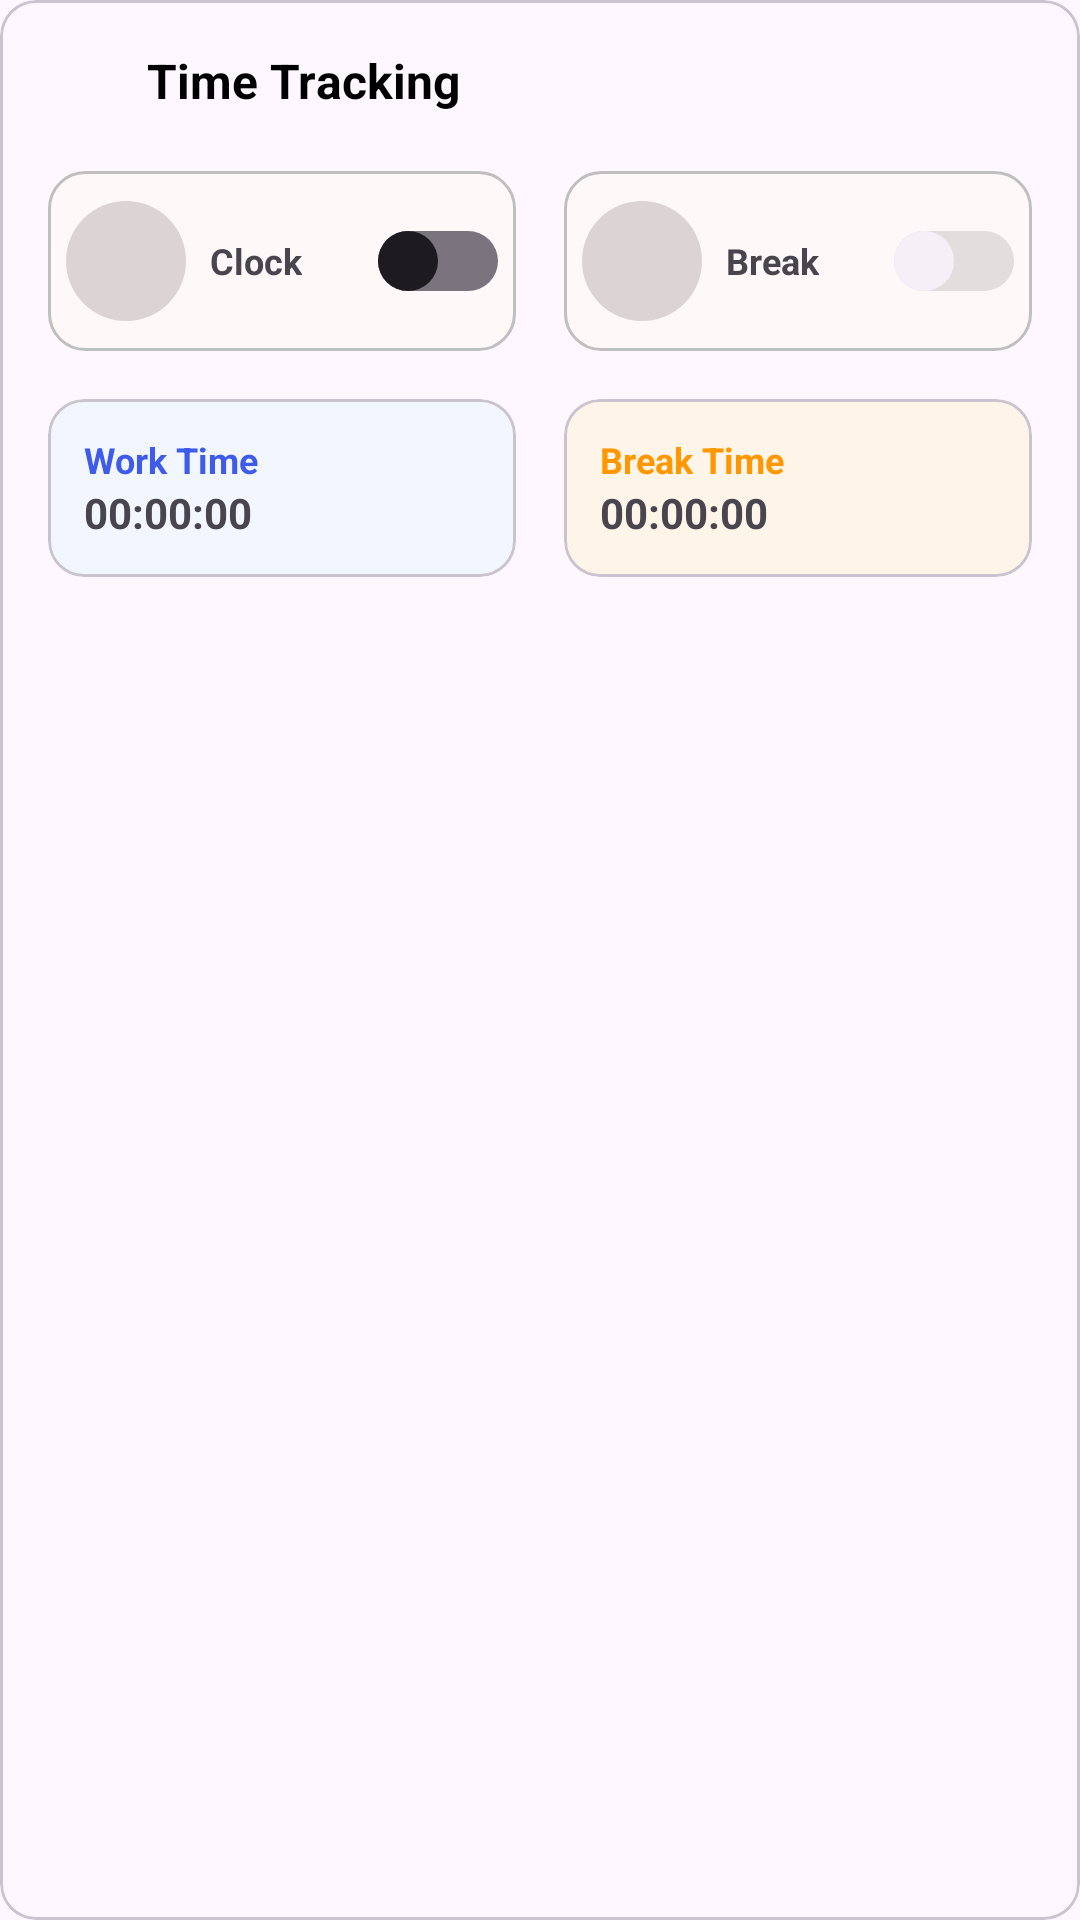

This screen was rendered from an Android layout file. Write that file and the resources it references.
<!-- AndroidManifest.xml: application theme Theme.TeamSuite -->
<!-- res/layout/dashboard_time_tracking.xml -->
<?xml version="1.0" encoding="utf-8"?>
<com.google.android.material.card.MaterialCardView xmlns:android="http://schemas.android.com/apk/res/android"
    xmlns:app="http://schemas.android.com/apk/res-auto"
    xmlns:tools="http://schemas.android.com/tools"
    android:layout_width="match_parent"
    android:layout_height="wrap_content"
    android:layout_margin="@dimen/common_margin"
    android:backgroundTint="@android:color/transparent">

    <LinearLayout
        android:layout_width="match_parent"
        android:layout_height="wrap_content"
        android:orientation="vertical"
        android:padding="@dimen/common_padding">

        <LinearLayout
            android:layout_width="match_parent"
            android:layout_height="wrap_content"
            android:orientation="horizontal"
            tools:ignore="UseCompoundDrawables">

            <ImageView
                android:id="@+id/imgClockIcon"
                android:layout_width="@dimen/icon_size"
                android:layout_height="@dimen/icon_size"
                android:src="@drawable/ic_clock"
                android:layout_marginEnd="@dimen/icon_margin"
                tools:ignore="ContentDescription" />

            <TextView
                android:id="@+id/txtTimeTrackingTitle"
                android:layout_width="wrap_content"
                android:layout_height="wrap_content"
                android:text="@string/time_tracking"
                android:textSize="@dimen/icon_text_size"
                android:textColor="@color/black"
                android:textStyle="bold" />

        </LinearLayout>

        <LinearLayout
            android:layout_width="match_parent"
            android:layout_height="wrap_content"
            android:layout_marginTop="@dimen/common_margin"
            android:orientation="horizontal"
            android:weightSum="2"
            tools:ignore="DisableBaselineAlignment">

            <LinearLayout
                android:layout_width="@dimen/nowidth"
                android:layout_height="wrap_content"
                android:layout_weight="1"
                android:gravity="center_vertical"
                android:orientation="horizontal"
                android:padding="@dimen/card_padding"
                android:layout_marginEnd="@dimen/common_margin"
                android:background="@drawable/bg_layout_radius">

                <ImageView
                    android:id="@+id/imgClockInIcon"
                    android:layout_width="@dimen/img_icon_size"
                    android:layout_height="@dimen/img_icon_size"
                    android:src="@drawable/ic_clock"
                    android:tint="@color/grey"
                    android:background="@drawable/bg_circle_icon"
                    android:padding="@dimen/img_icon_padding"
                    android:scaleType="fitCenter"
                    android:layout_marginEnd="@dimen/icon_margin"
                    tools:ignore="ContentDescription,UseAppTint" />

                <LinearLayout
                    android:layout_width="@dimen/no_width"
                    android:layout_height="wrap_content"
                    android:layout_weight="1"
                    android:orientation="vertical"
                    tools:ignore="InefficientWeight,NestedWeights">

                    <TextView
                        android:id="@+id/txtClockIn"
                        android:layout_width="wrap_content"
                        android:layout_height="wrap_content"
                        android:text="@string/clock_in"
                        android:textSize="@dimen/clock_text_size"
                        android:textStyle="bold" />

                </LinearLayout>

                <com.google.android.material.switchmaterial.SwitchMaterial
                    android:id="@+id/switchClockIn"
                    android:layout_width="@dimen/switch_width"
                    android:layout_height="wrap_content"
                    android:thumb="@drawable/switch_design"
                    app:track="@drawable/switch_track"
                    app:showText="false"
                    app:splitTrack="false"
                    tools:ignore="MissingConstraints" />

            </LinearLayout>

            <LinearLayout
                android:layout_width="@dimen/no_width"
                android:layout_height="wrap_content"
                android:layout_weight="1"
                android:gravity="center_vertical"
                android:orientation="horizontal"
                android:padding="@dimen/card_padding"
                android:background="@drawable/bg_layout_radius">

                <ImageView
                    android:id="@+id/imgBreakInIcon"
                    android:layout_width="@dimen/img_icon_size"
                    android:layout_height="@dimen/img_icon_size"
                    android:src="@drawable/ic_local_cafe"
                    android:tint="@color/grey"
                    android:background="@drawable/bg_circle_icon"
                    android:padding="@dimen/img_icon_padding"
                    android:scaleType="fitCenter"
                    android:layout_marginEnd="@dimen/icon_margin"
                    tools:ignore="ContentDescription,UseAppTint" />

                <LinearLayout
                    android:layout_width="@dimen/no_width"
                    android:layout_height="wrap_content"
                    android:layout_weight="1"
                    android:orientation="vertical"
                    tools:ignore="InefficientWeight,NestedWeights">

                    <TextView
                        android:id="@+id/txtBreakIn"
                        android:layout_width="wrap_content"
                        android:layout_height="wrap_content"
                        android:text="@string/break_in"
                        android:textSize="@dimen/clock_text_size"
                        android:textStyle="bold" />

                </LinearLayout>

                <com.google.android.material.switchmaterial.SwitchMaterial
                    android:id="@+id/switchBreak"
                    android:layout_width="@dimen/switch_width"
                    android:layout_height="wrap_content"
                    android:thumb="@drawable/switch_design"
                    app:track="@drawable/switch_track"
                    app:showText="false"
                    android:enabled="false"
                    app:splitTrack="false"/>

            </LinearLayout>

        </LinearLayout>


        <LinearLayout
            android:layout_width="match_parent"
            android:layout_height="wrap_content"
            android:layout_marginTop="@dimen/common_margin"
            android:orientation="horizontal">

            <com.google.android.material.card.MaterialCardView
                android:layout_width="@dimen/no_width"
                android:layout_height="wrap_content"
                android:layout_weight="1"
                app:cardBackgroundColor="@color/work_time_card_color"
                app:cardCornerRadius="@dimen/card_radius"
                android:layout_marginEnd="@dimen/common_margin">

                <LinearLayout
                    android:layout_width="match_parent"
                    android:layout_height="wrap_content"
                    android:padding="@dimen/time_card_padding"
                    android:orientation="vertical">

                    <TextView
                        android:id="@+id/txtWorkTime"
                        android:layout_width="wrap_content"
                        android:layout_height="wrap_content"
                        android:text="@string/work_time"
                        android:textSize="@dimen/time_text_size"
                        android:textStyle="bold"
                        android:textColor="@color/colorPrimary"/>

                    <TextView
                        android:id="@+id/txtWorkTimer"
                        android:layout_width="wrap_content"
                        android:layout_height="wrap_content"
                        android:text="@string/default_time"
                        android:textStyle="bold"
                        android:textSize="@dimen/timer_text_size"/>

                </LinearLayout>

            </com.google.android.material.card.MaterialCardView>

            <com.google.android.material.card.MaterialCardView
                android:layout_width="@dimen/no_width"
                android:layout_height="wrap_content"
                android:layout_weight="1"
                app:cardBackgroundColor="@color/break_time_card_color"
                app:cardCornerRadius="@dimen/card_radius">

                <LinearLayout
                    android:layout_width="match_parent"
                    android:layout_height="wrap_content"
                    android:padding="@dimen/time_card_padding"
                    android:orientation="vertical">

                    <TextView
                        android:id="@+id/txtBreakTime"
                        android:layout_width="wrap_content"
                        android:layout_height="wrap_content"
                        android:text="@string/break_time"
                        android:textSize="@dimen/time_text_size"
                        android:textStyle="bold"
                        android:textColor="@color/break_time_text_color"/>

                    <TextView
                        android:id="@+id/txtBreakTimer"
                        android:layout_width="wrap_content"
                        android:layout_height="wrap_content"
                        android:text="@string/default_time"
                        android:textStyle="bold"
                        android:textSize="@dimen/timer_text_size"/>

                </LinearLayout>

            </com.google.android.material.card.MaterialCardView>

        </LinearLayout>

    </LinearLayout>

</com.google.android.material.card.MaterialCardView>
<!-- resources referenced by this layout -->
<resources>
  <color name="black">#FF000000</color>
  <color name="break_time_card_color">#FFF4E8</color>
  <color name="break_time_text_color">#FF9800</color>
  <color name="colorPrimary">#3F5BEA</color>
  <color name="grey">#7C7B7B</color>
  <color name="work_time_card_color">#F2F6FF</color>
  <dimen name="card_padding">6dp</dimen>
  <dimen name="card_radius">12dp</dimen>
  <dimen name="clock_text_size">12sp</dimen>
  <dimen name="common_margin">16dp</dimen>
  <dimen name="common_padding">16dp</dimen>
  <dimen name="icon_margin">8dp</dimen>
  <dimen name="icon_size">25dp</dimen>
  <dimen name="icon_text_size">16sp</dimen>
  <dimen name="img_icon_padding">8dp</dimen>
  <dimen name="img_icon_size">40dp</dimen>
  <dimen name="no_width">0dp</dimen>
  <dimen name="nowidth">0dp</dimen>
  <dimen name="switch_width">40dp</dimen>
  <dimen name="time_card_padding">12dp</dimen>
  <dimen name="time_text_size">12sp</dimen>
  <dimen name="timer_text_size">14sp</dimen>
  <!-- drawable bg_circle_icon (drawable) -->
  <?xml version="1.0" encoding="utf-8"?>
  <shape xmlns:android="http://schemas.android.com/apk/res/android"
      android:shape="oval">
      <solid android:color="@color/white_shade"/>
      <size
          android:width="45dp"
          android:height="45dp"/>
  </shape>
  <!-- drawable bg_layout_radius (drawable) -->
  <?xml version="1.0" encoding="utf-8"?>
  <shape xmlns:android="http://schemas.android.com/apk/res/android"
      android:shape="rectangle">
      <solid android:color="@color/off_white"/>
      <corners android:radius="12dp"/>
      <stroke android:width="1dp"
          android:color="@color/gray"/>
  </shape>
  <!-- drawable switch_design (drawable) -->
  <?xml version="1.0" encoding="utf-8"?>
  <selector xmlns:android="http://schemas.android.com/apk/res/android">
  
  
      <item android:state_checked="true">
          <shape android:shape="oval">
              <solid android:color="@color/gray"/>
              <size android:width="20dp" android:height="20dp"/>
          </shape>
      </item>
  
  
      <item>
          <shape android:shape="oval">
              <solid android:color="@android:color/white"/>
              <size android:width="20dp" android:height="20dp"/>
          </shape>
      </item>
  
  </selector>
  <!-- drawable switch_track (drawable) -->
  <?xml version="1.0" encoding="utf-8"?>
  <selector xmlns:android="http://schemas.android.com/apk/res/android">
      
      <item android:state_checked="true">
          <shape android:shape="rectangle">
              <solid android:color="#D6E0FF"/>
              <corners android:radius="16dp"/>
          </shape>
      </item>
  
      
      <item>
          <shape android:shape="rectangle">
              <solid android:color="#E0E0E0"/>
              <corners android:radius="16dp"/>
          </shape>
      </item>
  </selector>
  <string name="break_in">Break</string>
  <string name="break_time">Break Time</string>
  <string name="clock_in">Clock</string>
  <string name="default_time">00:00:00</string>
  <string name="time_tracking">Time Tracking</string>
  <string name="work_time">Work Time</string>
  <style name="Theme.TeamSuite" parent="Theme.Material3.DayNight.NoActionBar">
          
          <item name="colorPrimary">@color/purple_500</item>
          <item name="colorPrimaryVariant">@color/purple_700</item>
          <item name="colorOnPrimary">@color/white</item>
          
          <item name="colorSecondary">@color/teal_200</item>
          <item name="colorSecondaryVariant">@color/teal_700</item>
          <item name="colorOnSecondary">@color/black</item>
          
          <item name="android:statusBarColor">?attr/colorPrimaryVariant</item>
          
      </style>
  <color name="white_shade">#DCD4D4</color>
  <color name="off_white">#FFF8F8</color>
  <color name="gray">#BFBFBF</color>
  <color name="purple_500">#FF6200EE</color>
  <color name="purple_700">#FF3700B3</color>
  <color name="white">#FFFFFF</color>
  <color name="teal_200">#FF03DAC5</color>
  <color name="teal_700">#FF018786</color>
</resources>
